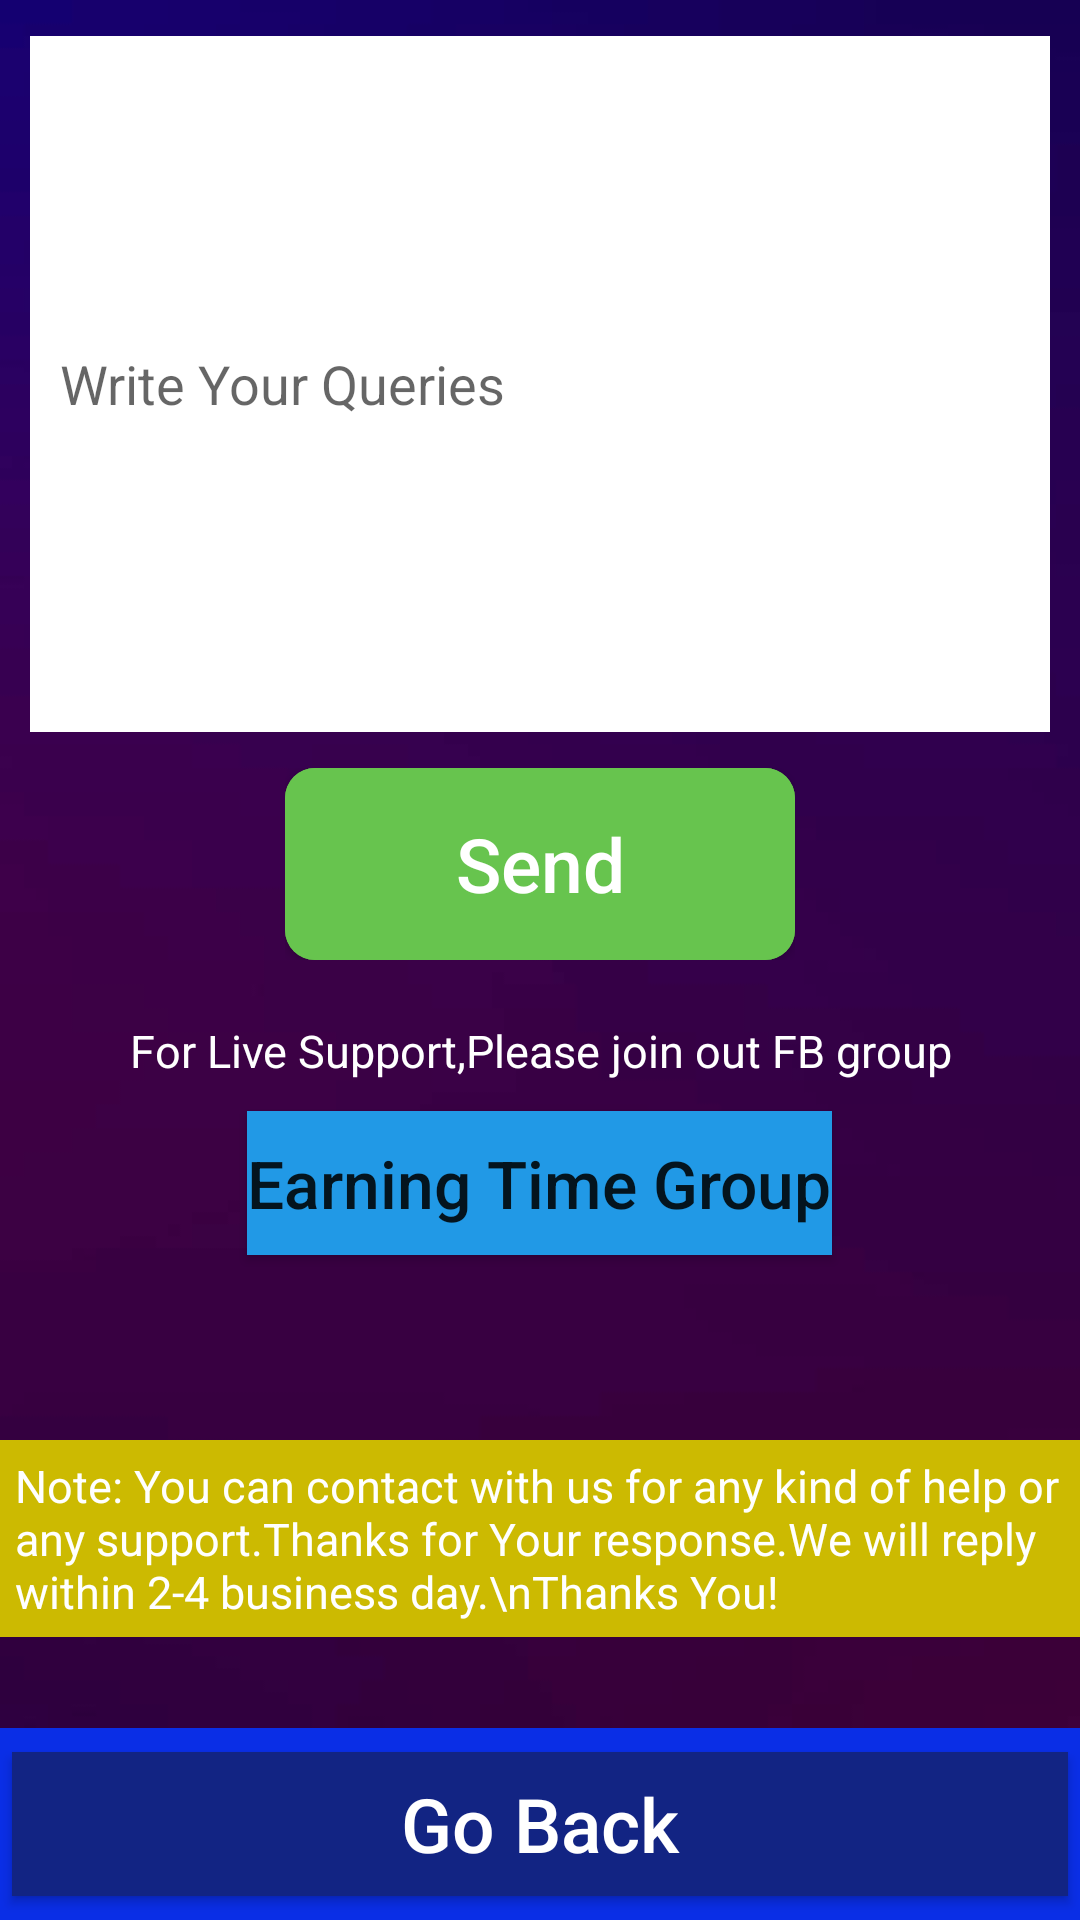

Write the Android layout XML for this screen, with the resource values it uses.
<!-- AndroidManifest.xml: application theme AppTheme -->
<!-- res/layout/activity_contactus.xml -->
<?xml version="1.0" encoding="utf-8"?>
<LinearLayout xmlns:android="http://schemas.android.com/apk/res/android"
    xmlns:app="http://schemas.android.com/apk/res-auto"
    xmlns:tools="http://schemas.android.com/tools"
    android:layout_width="match_parent"
    android:orientation="vertical"
    android:layout_height="match_parent"
    android:background="@drawable/bg"
    android:weightSum="10"
    tools:context=".ContactusActivity">


    <RelativeLayout
        android:layout_weight="4"
        android:layout_width="match_parent"
        android:layout_height="0dp">

        <EditText
            android:id="@+id/etcontactwrite"
            android:layout_width="match_parent"
            android:layout_height="match_parent"
            android:background="#fff"
            android:hint="Write Your Queries"
            android:padding="10dp"
            android:singleLine="false"
            android:inputType="text"
            android:layout_marginTop="12dp"
            android:layout_marginLeft="10dp"
            android:layout_marginBottom="12dp"
            android:layout_marginRight="10dp"
            />
    </RelativeLayout>

    <LinearLayout
        android:layout_weight="1"
        android:layout_width="170dp"
        android:background="@drawable/historys"
        android:layout_gravity="center"
        android:layout_height="0dp">
        <Button
            android:id="@+id/bntcontactsend"
            android:text="Send"
            android:textAllCaps="false"
            android:textSize="25dp"
            android:textColor="#fff"
            android:background="@drawable/historys"
            android:layout_width="match_parent"
            android:layout_height="match_parent"
            />
    </LinearLayout>



    <LinearLayout
        android:layout_weight="2.5"
        android:layout_width="match_parent"
        android:orientation="vertical"
        android:layout_height="0dp">

        <TextView
            android:layout_width="match_parent"
            android:layout_height="wrap_content"
            android:text="For Live Support,Please join out FB group"
            android:gravity="center"
            android:textColor="#fff"
            android:textSize="15dp"
            android:textAllCaps="false"
            android:layout_marginTop="20dp"
            />

        <Button
            android:id="@+id/btnearningtimegroup"
            android:layout_width="wrap_content"
            android:layout_height="wrap_content"
            android:text="Earning Time Group"
            android:textAlignment="center"
            android:layout_gravity="center"
            android:layout_marginTop="10dp"
            android:textAllCaps="false"
            android:textSize="22dp"
            android:background="#2199E6"
            />
    </LinearLayout>
    <RelativeLayout
        android:orientation="vertical"
        android:layout_weight="1.5"
        android:layout_width="match_parent"
        android:layout_height="0dp">


        <TextView
            android:id="@+id/hh"
            android:layout_width="match_parent"
            android:layout_height="wrap_content"
            android:textAllCaps="false"
            android:background="#CCBA01"
            android:textColor="#fff"
            android:textSize="15dp"
            android:padding="5dp"
            android:text="Note: You can contact with us for any kind of help or any support.Thanks for Your response.We will reply within 2-4 business day.\nThanks You!"
            />
    </RelativeLayout>

    <RelativeLayout
        android:layout_weight="1"
        android:layout_width="match_parent"
        android:background="#0A2EE6"
        android:layout_height="0dp">

        <Button
            android:id="@+id/btncontactgoback"
            android:layout_width="match_parent"
            android:layout_height="wrap_content"
            android:layout_centerVertical="true"
            android:layout_marginLeft="4dp"
            android:layout_marginTop="4dp"
            android:layout_marginRight="4dp"
            android:layout_marginBottom="4dp"
            android:background="#122483"
            android:text="Go Back"
            android:textAllCaps="false"
            android:textColor="#fff"
            android:textSize="25dp" />
    </RelativeLayout>
</LinearLayout>
<!-- resources referenced by this layout -->
<resources>
  <!-- drawable bg: jpg bitmap (drawable, 15492 bytes) -->
  <!-- drawable historys (drawable) -->
  <?xml version="1.0" encoding="utf-8"?>
  <selector xmlns:android="http://schemas.android.com/apk/res/android">
      <item>
          <shape>
              <solid android:color="#67C44E"></solid>
              <corners android:radius="10dp"></corners>
          </shape>
      </item>
  </selector>
  <style name="AppTheme" parent="Theme.AppCompat.Light.DarkActionBar">
          
          <item name="colorPrimary">@color/colorPrimary</item>
          <item name="colorPrimaryDark">@color/colorPrimaryDark</item>
          <item name="colorAccent">@color/colorAccent</item>
      </style>
  <color name="colorPrimary">#3E3A61</color>
  <color name="colorPrimaryDark">#312E57</color>
  <color name="colorAccent">#D81B60</color>
</resources>
